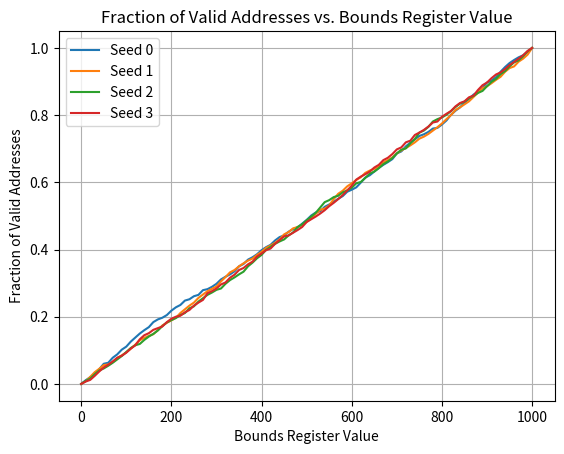

This figure's Python source:
import matplotlib
matplotlib.use('Agg')  # Use the Agg backend for non-interactive plotting
import matplotlib.pyplot as plt
import random

def generate_virtual_addresses(num_addresses, address_space_size, seed):
    random.seed(seed)
    return [random.randint(0, address_space_size - 1) for _ in range(num_addresses)]

def calculate_valid_fraction(addresses, bounds_register):
    valid_addresses = [addr for addr in addresses if addr < bounds_register]
    return len(valid_addresses) / len(addresses)

def main():
    address_space_size = 1000  # Example address space size
    num_addresses = 1000  # Number of addresses to generate
    seeds = [0, 1, 2, 3]  # Different random seeds
    bounds_register_values = range(0, address_space_size + 1, 10)  # Bounds register values

    results = {seed: [] for seed in seeds}

    for seed in seeds:
        for bounds_register in bounds_register_values:
            addresses = generate_virtual_addresses(num_addresses, address_space_size, seed)
            valid_fraction = calculate_valid_fraction(addresses, bounds_register)
            results[seed].append(valid_fraction)

    # Plotting the results
    for seed, fractions in results.items():
        plt.plot(bounds_register_values, fractions, label=f'Seed {seed}')

    plt.xlabel('Bounds Register Value')
    plt.ylabel('Fraction of Valid Addresses')
    plt.title('Fraction of Valid Addresses vs. Bounds Register Value')
    plt.legend()
    plt.grid(True)
    plt.savefig('valid_addresses_plot.png')  # Save the plot to a file

if __name__ == "__main__":
    main()